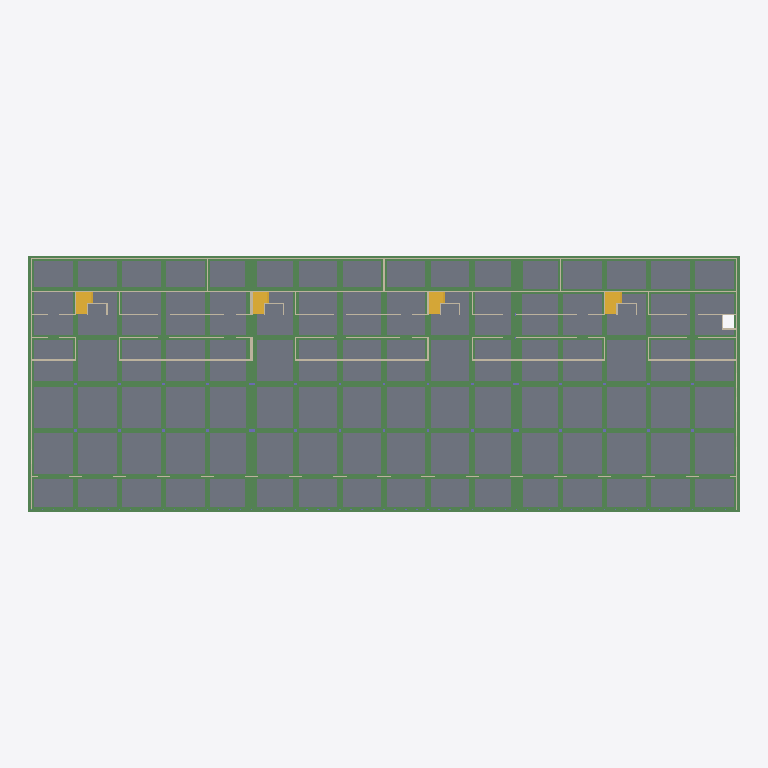
Plan cut of the same IFC building model at storey 'R-1' (level 1296.35 m, cut at 1297.75 m), seen from above with north up, elements coloured by IFC class: 48 beams (green), 35 walls (beige), 4 stairs (yellow), 1 slab (grey). Cut surfaces are drawn darker.
Extent 129.0 m × 46.6 m × 16.1 m (x, y, z). Storeys (6): Fondation at 1288.63 m; R-2 at 1293.03 m; R-1 at 1296.35 m; R0 at 1300.60 m; R1 at 1304.85 m; TT at 1309.00 m. Elements (934): 373 IfcColumn, 278 IfcBeam, 246 IfcWallStandardCase, 19 IfcSlab, 10 IfcWall, 8 IfcStair.

HEADER;
FILE_DESCRIPTION(('ViewDefinition [CoordinationView_V2.0]','RevitIdentifiers [VersionGUID: e674eeca-429c-4c2d-880e-8612e64ee76d, NumberOfSaves: 1190]','CoordinateReference [CoordinateBase: Coordonnées partagées]'),'2;1');
FILE_NAME('25-10-01','2026-07-03T08:57:17+03:00',(''),(''),'ODA SDAI 24.6','Autodesk Revit 24.2.0.63 (FRA) - IFC 24.2.0.63','');
FILE_SCHEMA(('IFC2X3'));
ENDSEC;
DATA;
#103=IFCPROJECT('2UhZZuy5XC_hmpuvJ7z5lQ',#18,'25-10-01',$,$,'Nom du Projet','',(#98),#95);
#135=IFCSITE('2UhZZuy5XC_hmpuvJ7z5lO',#18,'Default',$,$,#134,$,$,.ELEMENT.,(42,24,53,508911),(-71,-15,-29,-58837),0.0,$,$);
#108=IFCBUILDING('2UhZZuy5XC_hmpuvJ7z5lR',#18,'',$,$,#106,$,'',.ELEMENT.,$,$,#107);
#112=IFCBUILDINGSTOREY('2mlJlJ89j5DQKu0U1FN8rm',#18,'Fondation',$,'Niveau:Pointe 8 mm',#111,$,'Fondation',.ELEMENT.,-11.969999999999999);
#116=IFCBUILDINGSTOREY('1O6NKW1yLBMRJ3Kphnz05s',#18,'R-2',$,'Niveau:Pointe 8 mm',#115,$,'R-2',.ELEMENT.,-7.5699999999999985);
#120=IFCBUILDINGSTOREY('3QMYVWARn7ZA4vFjDE5LYe',#18,'R-1',$,'Niveau:Pointe 8 mm',#119,$,'R-1',.ELEMENT.,-4.25);
#123=IFCBUILDINGSTOREY('2UhZZuy5XC_hmpuvGu2wL9',#18,'R0',$,'Niveau:Pointe 8 mm',#122,$,'R0',.ELEMENT.,0.0);
#127=IFCBUILDINGSTOREY('2UhZZuy5XC_hmpuvGu2wu5',#18,'R1',$,'Niveau:Pointe 8 mm',#126,$,'R1',.ELEMENT.,4.25);
#131=IFCBUILDINGSTOREY('3QMYVWARn7ZA4vFjDE5LZq',#18,'TT',$,'Niveau:Pointe 8 mm',#130,$,'TT',.ELEMENT.,8.4);
#46939=IFCSLAB('38WIAPPQv8_AiDogYIObvz',#18,'Radier:Radier 40 mm:2384888',$,'Radier:Radier 40 mm',#46247,#46938,'2384888',.BASESLAB.);
#47116=IFCBEAM('38WIAPPQv8_AiDogYIOblx',#18,'NMD_II-Poutre rectangulaire - Béton:Longrine de Raidissement 100 x 50ht:2385534',$,'NMD_II-Poutre rectangulaire - Béton:Longrine de Raidissement 100 x 50ht',#47103,#47115,'2385534');
#47188=IFCBEAM('38WIAPPQv8_AiDogYIObiO',#18,'NMD_II-Poutre rectangulaire - Béton:Longrine de Raidissement 100 x 50ht:2385565',$,'NMD_II-Poutre rectangulaire - Béton:Longrine de Raidissement 100 x 50ht',#47175,#47187,'2385565');
#47092=IFCBEAM('38WIAPPQv8_AiDogYIOblg',#18,'NMD_II-Poutre rectangulaire - Béton:Longrine de Raidissement 100 x 50ht:2385519',$,'NMD_II-Poutre rectangulaire - Béton:Longrine de Raidissement 100 x 50ht',#47079,#47091,'2385519');
#47140=IFCBEAM('38WIAPPQv8_AiDogYIObi2',#18,'NMD_II-Poutre rectangulaire - Béton:Longrine de Raidissement 100 x 50ht:2385543',$,'NMD_II-Poutre rectangulaire - Béton:Longrine de Raidissement 100 x 50ht',#47127,#47139,'2385543');
#49523=IFCBEAM('0Ao$LrfR12YO40bqRCpTkH',#18,'NMD_II-Poutre rectangulaire - Béton:Longrine de Raidissement 100 x 50ht:2388721',$,'NMD_II-Poutre rectangulaire - Béton:Longrine de Raidissement 100 x 50ht',#49522,#49519,'2388721');
#47164=IFCBEAM('38WIAPPQv8_AiDogYIObiN',#18,'NMD_II-Poutre rectangulaire - Béton:Longrine de Raidissement 100 x 50ht:2385554',$,'NMD_II-Poutre rectangulaire - Béton:Longrine de Raidissement 100 x 50ht',#47151,#47163,'2385554');
#49902=IFCBEAM('0Ao$LrfR12YO40bqRCpTrq',#18,'NMD_II-Poutre rectangulaire - Béton:Longrine de Raidissement 100 x 50ht:2389012',$,'NMD_II-Poutre rectangulaire - Béton:Longrine de Raidissement 100 x 50ht',#49889,#49901,'2389012');
#46969=IFCBEAM('38WIAPPQv8_AiDogYIObZi',#18,'NMD_II-Poutre rectangulaire - Béton:Longrine de Raidissement 100 x 50ht:2385257',$,'NMD_II-Poutre rectangulaire - Béton:Longrine de Raidissement 100 x 50ht',#46956,#46968,'2385257');
#47403=IFCBEAM('38WIAPPQv8_AiDogYIObjY',#18,'NMD_II-Poutre rectangulaire - Béton:Longrine de Raidissement 100 x 50ht:2385639',$,'NMD_II-Poutre rectangulaire - Béton:Longrine de Raidissement 100 x 50ht',#47295,#47402,'2385639');
#47044=IFCBEAM('38WIAPPQv8_AiDogYIOblL',#18,'NMD_II-Poutre rectangulaire - Béton:Longrine de Raidissement 100 x 50ht:2385488',$,'NMD_II-Poutre rectangulaire - Béton:Longrine de Raidissement 100 x 50ht',#47031,#47043,'2385488');
#47284=IFCBEAM('38WIAPPQv8_AiDogYIObjT',#18,'NMD_II-Poutre rectangulaire - Béton:Longrine de Raidissement 100 x 50ht:2385624',$,'NMD_II-Poutre rectangulaire - Béton:Longrine de Raidissement 100 x 50ht',#47271,#47283,'2385624');
#47068=IFCBEAM('38WIAPPQv8_AiDogYIOblU',#18,'NMD_II-Poutre rectangulaire - Béton:Longrine de Raidissement 100 x 50ht:2385499',$,'NMD_II-Poutre rectangulaire - Béton:Longrine de Raidissement 100 x 50ht',#47055,#47067,'2385499');
#47212=IFCBEAM('38WIAPPQv8_AiDogYIObim',#18,'NMD_II-Poutre rectangulaire - Béton:Longrine de Raidissement 100 x 50ht:2385589',$,'NMD_II-Poutre rectangulaire - Béton:Longrine de Raidissement 100 x 50ht',#47199,#47211,'2385589');
#47020=IFCBEAM('38WIAPPQv8_AiDogYIObl4',#18,'NMD_II-Poutre rectangulaire - Béton:Longrine de Raidissement 100 x 50ht:2385473',$,'NMD_II-Poutre rectangulaire - Béton:Longrine de Raidissement 100 x 50ht',#47007,#47019,'2385473');
#47260=IFCBEAM('38WIAPPQv8_AiDogYIObj8',#18,'NMD_II-Poutre rectangulaire - Béton:Longrine de Raidissement 100 x 50ht:2385613',$,'NMD_II-Poutre rectangulaire - Béton:Longrine de Raidissement 100 x 50ht',#47247,#47259,'2385613');
#47973=IFCBEAM('38WIAPPQv8_AiDogYIObhk',#18,'NMD_II-Poutre rectangulaire - Béton:Longrine de Raidissement 100 x 50ht:2385771',$,'NMD_II-Poutre rectangulaire - Béton:Longrine de Raidissement 100 x 50ht',#47972,#47969,'2385771');
#48745=IFCBEAM('0Ao$LrfR12YO40bqRCpSR0',#18,'NMD_II-Poutre rectangulaire - Béton:Longrine de Raidissement 100 x 50ht:2387872',$,'NMD_II-Poutre rectangulaire - Béton:Longrine de Raidissement 100 x 50ht',#48744,#48741,'2387872');
#49601=IFCBEAM('0Ao$LrfR12YO40bqRCpThp',#18,'NMD_II-Poutre rectangulaire - Béton:Longrine de Raidissement 100 x 50ht:2388883',$,'NMD_II-Poutre rectangulaire - Béton:Longrine de Raidissement 100 x 50ht',#49600,#49597,'2388883');
#46996=IFCBEAM('38WIAPPQv8_AiDogYIObkz',#18,'NMD_II-Poutre rectangulaire - Béton:Longrine de Raidissement 100 x 50ht:2385464',$,'NMD_II-Poutre rectangulaire - Béton:Longrine de Raidissement 100 x 50ht',#46983,#46995,'2385464');
#47236=IFCBEAM('38WIAPPQv8_AiDogYIObj5',#18,'NMD_II-Poutre rectangulaire - Béton:Longrine de Raidissement 100 x 50ht:2385600',$,'NMD_II-Poutre rectangulaire - Béton:Longrine de Raidissement 100 x 50ht',#47223,#47235,'2385600');
#49877=IFCBEAM('0Ao$LrfR12YO40bqRCpTgc',#18,'NMD_II-Poutre rectangulaire - Béton:Longrine de Raidissement 100 x 50ht:2388934',$,'NMD_II-Poutre rectangulaire - Béton:Longrine de Raidissement 100 x 50ht',#49876,#49873,'2388934');
#50465=IFCBEAM('31U3zM8mbCPwuF8E0PZRc9',#18,'NMD_II-Poutre rectangulaire - Béton:Longrine de Raidissement 100 x 50ht:2414529',$,'NMD_II-Poutre rectangulaire - Béton:Longrine de Raidissement 100 x 50ht',#50371,#50464,'2414529');
#48140=IFCBEAM('38WIAPPQv8_AiDogYIObe3',#18,'NMD_II-Poutre rectangulaire - Béton:Longrine de Raidissement 100 x 50ht:2385798',$,'NMD_II-Poutre rectangulaire - Béton:Longrine de Raidissement 100 x 50ht',#48127,#48139,'2385798');
#48841=IFCBEAM('0Ao$LrfR12YO40bqRCpSQK',#18,'NMD_II-Poutre rectangulaire - Béton:Longrine de Raidissement 100 x 50ht:2387956',$,'NMD_II-Poutre rectangulaire - Béton:Longrine de Raidissement 100 x 50ht',#48828,#48840,'2387956');
#49445=IFCBEAM('0Ao$LrfR12YO40bqRCpTlI',#18,'NMD_II-Poutre rectangulaire - Béton:Longrine de Raidissement 100 x 50ht:2388658',$,'NMD_II-Poutre rectangulaire - Béton:Longrine de Raidissement 100 x 50ht',#49444,#49441,'2388658');
#49290=IFCBEAM('0Ao$LrfR12YO40bqRCpTjQ',#18,'NMD_II-Poutre rectangulaire - Béton:Longrine de Raidissement 100 x 50ht:2388538',$,'NMD_II-Poutre rectangulaire - Béton:Longrine de Raidissement 100 x 50ht',#49089,#49289,'2388538');
#48044=IFCBEAM('38WIAPPQv8_AiDogYIObhn',#18,'NMD_II-Poutre rectangulaire - Béton:Longrine de Raidissement 100 x 50ht:2385780',$,'NMD_II-Poutre rectangulaire - Béton:Longrine de Raidissement 100 x 50ht',#48043,#48040,'2385780');
#48674=IFCBEAM('0Ao$LrfR12YO40bqRCpSRk',#18,'NMD_II-Poutre rectangulaire - Béton:Longrine de Raidissement 100 x 50ht:2387854',$,'NMD_II-Poutre rectangulaire - Béton:Longrine de Raidissement 100 x 50ht',#48673,#48670,'2387854');
#50562=IFCBEAM('1Og5Qz9PfDPuysDBxltWDp',#18,'NMD_II-Poutre rectangulaire - Béton:Longrine de Raidissement 100 x 50ht:2414917',$,'NMD_II-Poutre rectangulaire - Béton:Longrine de Raidissement 100 x 50ht',#50561,#50558,'2414917');
#48603=IFCBEAM('0Ao$LrfR12YO40bqRCpSUn',#18,'NMD_II-Poutre rectangulaire - Béton:Longrine de Raidissement 100 x 50ht:2387665',$,'NMD_II-Poutre rectangulaire - Béton:Longrine de Raidissement 100 x 50ht',#48602,#48599,'2387665');
#48115=IFCBEAM('38WIAPPQv8_AiDogYIObhu',#18,'NMD_II-Poutre rectangulaire - Béton:Longrine de Raidissement 100 x 50ht:2385789',$,'NMD_II-Poutre rectangulaire - Béton:Longrine de Raidissement 100 x 50ht',#48114,#48111,'2385789');
#49367=IFCBEAM('0Ao$LrfR12YO40bqRCpTiW',#18,'NMD_II-Poutre rectangulaire - Béton:Longrine de Raidissement 100 x 50ht:2388544',$,'NMD_II-Poutre rectangulaire - Béton:Longrine de Raidissement 100 x 50ht',#49366,#49363,'2388544');
#50489=IFCBEAM('31U3zM8mbCPwuF8E0PZRcM',#18,'NMD_II-Poutre rectangulaire - Béton:Longrine de Raidissement 100 x 50ht:2414558',$,'NMD_II-Poutre rectangulaire - Béton:Longrine de Raidissement 100 x 50ht',#50476,#50488,'2414558');
#48816=IFCBEAM('0Ao$LrfR12YO40bqRCpSRF',#18,'NMD_II-Poutre rectangulaire - Béton:Longrine de Raidissement 100 x 50ht:2387887',$,'NMD_II-Poutre rectangulaire - Béton:Longrine de Raidissement 100 x 50ht',#48815,#48812,'2387887');
#47593=IFCBEAM('38WIAPPQv8_AiDogYIObgS',#18,'NMD_II-Poutre rectangulaire - Béton:Longrine de Raidissement 100 x 50ht:2385689',$,'NMD_II-Poutre rectangulaire - Béton:Longrine de Raidissement 100 x 50ht',#47414,#47592,'2385689');
#47902=IFCBEAM('38WIAPPQv8_AiDogYIObhd',#18,'NMD_II-Poutre rectangulaire - Béton:Longrine de Raidissement 100 x 50ht:2385762',$,'NMD_II-Poutre rectangulaire - Béton:Longrine de Raidissement 100 x 50ht',#47901,#47898,'2385762');
#49078=IFCBEAM('0Ao$LrfR12YO40bqRCpTZG',#18,'NMD_II-Poutre rectangulaire - Béton:Longrine de Raidissement 100 x 50ht:2388400',$,'NMD_II-Poutre rectangulaire - Béton:Longrine de Raidissement 100 x 50ht',#48923,#49077,'2388400');
#48911=IFCBEAM('0Ao$LrfR12YO40bqRCpTcf',#18,'NMD_II-Poutre rectangulaire - Béton:Longrine de Raidissement 100 x 50ht:2388169',$,'NMD_II-Poutre rectangulaire - Béton:Longrine de Raidissement 100 x 50ht',#48910,#48907,'2388169');
#50513=IFCBEAM('1Og5Qz9PfDPuysDBxltWCc',#18,'NMD_II-Poutre rectangulaire - Béton:Longrine de Raidissement 100 x 50ht:2414864',$,'NMD_II-Poutre rectangulaire - Béton:Longrine de Raidissement 100 x 50ht',#50500,#50512,'2414864');
#47831=IFCBEAM('38WIAPPQv8_AiDogYIObhS',#18,'NMD_II-Poutre rectangulaire - Béton:Longrine de Raidissement 100 x 50ht:2385753',$,'NMD_II-Poutre rectangulaire - Béton:Longrine de Raidissement 100 x 50ht',#47830,#47827,'2385753');
#5812=IFCWALL('1OiIeZjBbDCxsrfmlmj2aM',#18,'Mur de base:Mur - Voile - 220 mm:823385',$,'Mur de base:Mur - Voile - 220 mm',#5781,#5811,'823385');
#39772=IFCSTAIR('3Jz0pESF94XRTNgP0Gf$Fx',#18,'Escalier coulé sur place:Escalier:1049434',$,'Escalier coulé sur place:Escalier monobloc',#39771,$,'1049434',.NOTDEFINED.);
#40309=IFCSTAIR('3Jz0pESF94XRTNgP0Gf$DC',#18,'Escalier coulé sur place:Escalier:1049581',$,'Escalier coulé sur place:Escalier monobloc',#40308,$,'1049581',.NOTDEFINED.);
#38698=IFCSTAIR('3Jz0pESF94XRTNgP0Gf$9h',#18,'Escalier coulé sur place:Escalier:1049290',$,'Escalier coulé sur place:Escalier monobloc',#38697,$,'1049290',.NOTDEFINED.);
#39235=IFCSTAIR('3Jz0pESF94XRTNgP0Gf$9I',#18,'Escalier coulé sur place:Escalier:1049331',$,'Escalier coulé sur place:Escalier monobloc',#39234,$,'1049331',.NOTDEFINED.);
#7293=IFCWALLSTANDARDCASE('1OiIeZjBbDCxsrfmlmj1U7',#18,'Mur de base:Mur - Voile - 220 mm:831176',$,'Mur de base:Mur - Voile - 220 mm',#7269,#7292,'831176');
#43477=IFCWALLSTANDARDCASE('3ZKr31jUH9Lg$jIqICbZPl',#18,'Mur de base:Mur - Voile - 250 mm:1424738',$,'Mur de base:Mur - Voile - 250 mm',#43465,#43476,'1424738');
#7121=IFCWALL('1OiIeZjBbDCxsrfmlmj1E$',#18,'Mur de base:Mur - Voile - 220 mm:830192',$,'Mur de base:Mur - Voile - 220 mm',#7064,#7120,'830192');
#5858=IFCWALLSTANDARDCASE('1OiIeZjBbDCxsrfmlmj2cb',#18,'Mur de base:Mur - Voile - 220 mm:823530',$,'Mur de base:Mur - Voile - 220 mm',#5834,#5857,'823530');
#50959=IFCWALLSTANDARDCASE('3gmXs6qjr6r9rPclAi6Dru',#18,'Mur de base:Mur - Voile - 220 mm:2452329',$,'Mur de base:Mur - Voile - 220 mm',#50947,#50958,'2452329');
#34256=IFCWALLSTANDARDCASE('0$J$$xF7n0dAE66MriEUJ$',#18,'Mur de base:Mur - Voile - 250 mm:982057',$,'Mur de base:Mur - Voile - 250 mm',#34244,#34255,'982057');
#50016=IFCWALLSTANDARDCASE('0FLR1b1Zn5Jgm0QSk1zCjX',#18,'Mur de base:Mur - Voile - 250 mm:2410606',$,'Mur de base:Mur - Voile - 250 mm',#50004,#50015,'2410606');
#48211=IFCBEAM('38WIAPPQv8_AiDogYIObS0',#18,'NMD_II-Poutre rectangulaire - Béton:Longrine de Raidissement 100 x 50ht:2386565',$,'NMD_II-Poutre rectangulaire - Béton:Longrine de Raidissement 100 x 50ht',#48198,#48210,'2386565');
#48339=IFCBEAM('38WIAPPQv8_AiDogYIObQn',#18,'NMD_II-Poutre rectangulaire - Béton:Longrine de Raidissement 100 x 50ht:2386740',$,'NMD_II-Poutre rectangulaire - Béton:Longrine de Raidissement 100 x 50ht',#48326,#48338,'2386740');
#6055=IFCWALLSTANDARDCASE('1OiIeZjBbDCxsrfmlmj2u4',#18,'Mur de base:Mur - Voile - 220 mm:825163',$,'Mur de base:Mur - Voile - 220 mm',#6031,#6054,'825163');
#6164=IFCWALLSTANDARDCASE('1OiIeZjBbDCxsrfmlmj203',#18,'Mur de base:Mur - Voile - 220 mm:825676',$,'Mur de base:Mur - Voile - 220 mm',#6137,#6163,'825676');
#48187=IFCBEAM('38WIAPPQv8_AiDogYIObS1',#18,'NMD_II-Poutre rectangulaire - Béton:Longrine de Raidissement 100 x 50ht:2386564',$,'NMD_II-Poutre rectangulaire - Béton:Longrine de Raidissement 100 x 50ht',#48174,#48186,'2386564');
#48315=IFCBEAM('38WIAPPQv8_AiDogYIObSf',#18,'NMD_II-Poutre rectangulaire - Béton:Longrine de Raidissement 100 x 50ht:2386604',$,'NMD_II-Poutre rectangulaire - Béton:Longrine de Raidissement 100 x 50ht',#48222,#48314,'2386604');
#50587=IFCBEAM('1Og5Qz9PfDPuysDBxltW3j',#18,'NMD_II-Poutre rectangulaire - Béton:Longrine de Raidissement 100 x 50ht:2415323',$,'NMD_II-Poutre rectangulaire - Béton:Longrine de Raidissement 100 x 50ht',#50574,#50586,'2415323');
#50764=IFCBEAM('1Og5Qz9PfDPuysDBxltWRB',#18,'NMD_II-Poutre rectangulaire - Béton:Longrine de Raidissement 100 x 50ht:2415869',$,'NMD_II-Poutre rectangulaire - Béton:Longrine de Raidissement 100 x 50ht',#50698,#50763,'2415869');
#50687=IFCBEAM('1Og5Qz9PfDPuysDBxltW35',#18,'NMD_II-Poutre rectangulaire - Béton:Longrine de Raidissement 100 x 50ht:2415347',$,'NMD_II-Poutre rectangulaire - Béton:Longrine de Raidissement 100 x 50ht',#50598,#50686,'2415347');
#50844=IFCBEAM('1Og5Qz9PfDPuysDBxltWSI',#18,'NMD_II-Poutre rectangulaire - Béton:Longrine de Raidissement 100 x 50ht:2415908',$,'NMD_II-Poutre rectangulaire - Béton:Longrine de Raidissement 100 x 50ht',#50775,#50843,'2415908');
#7017=IFCWALLSTANDARDCASE('1OiIeZjBbDCxsrfmlmj10z',#18,'Mur de base:Mur - Voile - 220 mm:829810',$,'Mur de base:Mur - Voile - 220 mm',#6994,#7016,'829810');
#7537=IFCWALLSTANDARDCASE('1OiIeZjBbDCxsrfmlmj0iI',#18,'Mur de base:Mur - Voile - 220 mm:832093',$,'Mur de base:Mur - Voile - 220 mm',#7512,#7536,'832093');
#34295=IFCWALLSTANDARDCASE('0$J$$xF7n0dAE66MriEUH4',#18,'Mur de base:Mur - Voile - 220 mm:982162',$,'Mur de base:Mur - Voile - 220 mm',#34272,#34294,'982162');
#6236=IFCWALLSTANDARDCASE('1OiIeZjBbDCxsrfmlmj2ES',#18,'Mur de base:Mur - Voile - 220 mm:826067',$,'Mur de base:Mur - Voile - 220 mm',#6209,#6235,'826067');
#8584=IFCWALLSTANDARDCASE('2XCEu0mAH5LBnETdwbhcWW',#18,'Mur de base:Mur - Voile - 220 mm:844315',$,'Mur de base:Mur - Voile - 220 mm',#8557,#8583,'844315');
#7188=IFCWALLSTANDARDCASE('1OiIeZjBbDCxsrfmlmj1L2',#18,'Mur de base:Mur - Voile - 220 mm:830477',$,'Mur de base:Mur - Voile - 220 mm',#7165,#7187,'830477');
#8408=IFCWALLSTANDARDCASE('236K5DH0f3hgpPuIb3rYgg',#18,'Mur de base:Mur - Voile - 220 mm:843669',$,'Mur de base:Mur - Voile - 220 mm',#8385,#8407,'843669');
#6731=IFCWALLSTANDARDCASE('1OiIeZjBbDCxsrfmlmj1pa',#18,'Mur de base:Mur - Voile - 220 mm:828843',$,'Mur de base:Mur - Voile - 220 mm',#6708,#6730,'828843');
#7396=IFCWALLSTANDARDCASE('1OiIeZjBbDCxsrfmlmj0bx',#18,'Mur de base:Mur - Voile - 220 mm:831540',$,'Mur de base:Mur - Voile - 220 mm',#7373,#7395,'831540');
#6407=IFCWALLSTANDARDCASE('1OiIeZjBbDCxsrfmlmj1aF',#18,'Mur de base:Mur - Voile - 220 mm:827456',$,'Mur de base:Mur - Voile - 220 mm',#6395,#6406,'827456');
#7328=IFCWALLSTANDARDCASE('1OiIeZjBbDCxsrfmlmj1Pf',#18,'Mur de base:Mur - Voile - 220 mm:831270',$,'Mur de base:Mur - Voile - 220 mm',#7304,#7327,'831270');
#7915=IFCWALLSTANDARDCASE('236K5DH0f3hgpPuIb3rYqI',#18,'Mur de base:Mur - Voile - 220 mm:841773',$,'Mur de base:Mur - Voile - 220 mm',#7892,#7914,'841773');
#7974=IFCWALLSTANDARDCASE('236K5DH0f3hgpPuIb3rYcy',#18,'Mur de base:Mur - Voile - 220 mm:842883',$,'Mur de base:Mur - Voile - 220 mm',#7949,#7973,'842883');
#6765=IFCWALLSTANDARDCASE('1OiIeZjBbDCxsrfmlmj1zj',#18,'Mur de base:Mur - Voile - 220 mm:828962',$,'Mur de base:Mur - Voile - 220 mm',#6742,#6764,'828962');
#8275=IFCWALLSTANDARDCASE('236K5DH0f3hgpPuIb3rYkF',#18,'Mur de base:Mur - Voile - 220 mm:843440',$,'Mur de base:Mur - Voile - 220 mm',#8251,#8274,'843440');
#8827=IFCWALLSTANDARDCASE('2XCEu0mAH5LBnETdwbhccs',#18,'Mur de base:Mur - Voile - 220 mm:844685',$,'Mur de base:Mur - Voile - 220 mm',#8803,#8826,'844685');
ENDSEC;
